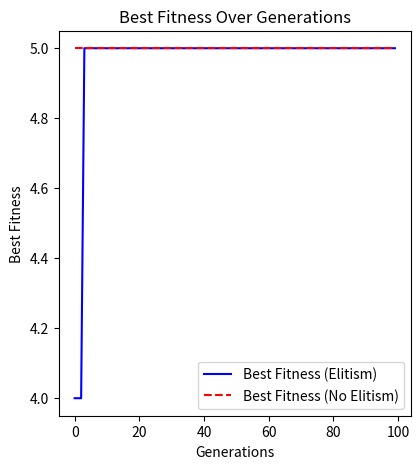

This chart was generated by the following Python code: (Note: this script raises an exception after producing the figure.)
import numpy as np
import random
import matplotlib.pyplot as plt

np.random.seed(1)

class GeneticAlgorithm:
    def __init__(self, population_size, chromosome_length, generations, crossover_prob, mutation_prob, elitism=2):
        self.population_size = population_size
        self.chromosome_length = chromosome_length
        self.generations = generations
        self.crossover_prob = crossover_prob
        self.mutation_prob = mutation_prob
        self.elitism = elitism

    def initialize_population(self):
        return np.random.randint(0, 2, (self.population_size, self.chromosome_length))

    def evaluate_fitness(self, individual):
        return np.sum(individual)

    def compute_population_fitness(self, population):
        return np.array([self.evaluate_fitness(ind) for ind in population])

    def select_parents(self, population, fitness_scores):
        probabilities = fitness_scores / np.sum(fitness_scores) if np.sum(fitness_scores) > 0 else np.zeros_like(
            fitness_scores)
        return population[np.random.choice(len(population), size=2, p=probabilities)]

    def crossover(self, parent1, parent2):
        if np.random.random() < self.crossover_prob:
            point = np.random.randint(1, len(parent1))
            return np.concatenate((parent1[:point], parent2[point:])), np.concatenate(
                (parent2[:point], parent1[point:]))
        return parent1, parent2

    def mutate(self, individual):
        mutation_mask = np.random.rand(len(individual)) < self.mutation_prob
        individual[mutation_mask] = 1 - individual[mutation_mask]
        return individual

    def run(self):
        population = self.initialize_population()

        best_fitness_vector = []
        avg_fitness_vector = []

        for _ in range(self.generations):
            fitness_scores = self.compute_population_fitness(population)

            best_fitness_vector.append(np.max(fitness_scores))
            avg_fitness_vector.append(np.mean(fitness_scores))

            sorted_indices = np.argsort(fitness_scores)[-self.elitism:]
            next_population = population[sorted_indices].tolist()

            while len(next_population) < self.population_size:
                p1, p2 = self.select_parents(population, fitness_scores)
                c1, c2 = self.crossover(p1, p2)
                next_population.extend([self.mutate(c1), self.mutate(c2)])

            population = np.array(next_population[:self.population_size])

        return population, best_fitness_vector, avg_fitness_vector


population_size = 20
chromosome_length = 5
generations = 100
crossover_prob = 0.6
mutation_prob = 0.05

ga = GeneticAlgorithm(population_size, chromosome_length, generations, crossover_prob, mutation_prob)
final_population, best_fitness_vector, avg_fitness_vector = ga.run()

print("Final Population:\n", final_population)
print("Best Fitness per Generation:\n", best_fitness_vector)
print("Average Fitness per Generation:\n", avg_fitness_vector)


def run_ga_with_elitism(elitism):
    ga = GeneticAlgorithm(population_size, chromosome_length, generations, crossover_prob, mutation_prob, elitism)
    _, best_fitness, avg_fitness = ga.run()
    return best_fitness, avg_fitness

best_fitness_elitism, avg_fitness_elitism = run_ga_with_elitism(elitism=2)

best_fitness_no_elitism, avg_fitness_no_elitism = run_ga_with_elitism(elitism=0)

plt.figure(figsize=(10, 5))

plt.subplot(1, 2, 1)
plt.plot(best_fitness_elitism, label="Best Fitness (Elitism)", linestyle='-', color='blue')
plt.plot(best_fitness_no_elitism, label="Best Fitness (No Elitism)", linestyle='--', color='red')
plt.xlabel("Generations")
plt.ylabel("Best Fitness")
plt.title("Best Fitness Over Generations")
plt.legend()

plt.subplot(a1, 2, 2)
plt.plot(avg_fitness_elitism, label="Avg Fitness (Elitism)", linestyle='-', color='blue')
plt.plot(avg_fitness_no_elitism, label="Avg Fitness (No Elitism)", linestyle='--', color='red')
plt.xlabel("Generations")
plt.ylabel("Average Fitness")
plt.title("Average Fitness Over Generations")
plt.legend()
plt.tight_layout()
plt.show()
